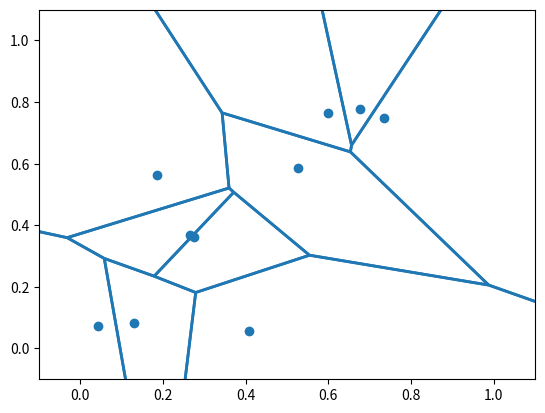
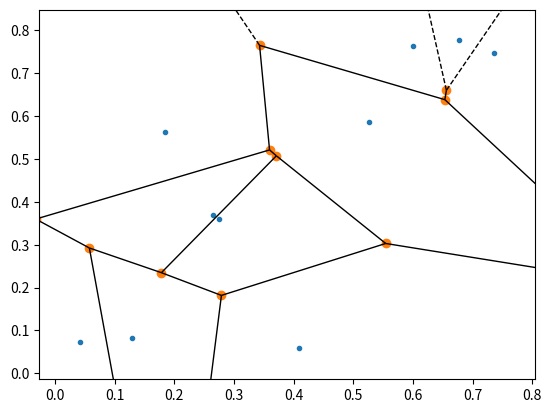

The script that saved these images, in order:
import numpy as np

class Vertex:
    def __init__(self, p):
        self.p = np.array(p)
        self.adj = set() # adjacent triangles

class Triangle:
    def __init__(self, p0, p1, p2):
        self.vert = [p0, p1, p2]
        for vert in self.vert:
            vert.adj.add(self)
        self.updateCircum()

    def updateCircum(self):
        ax = self.vert[0].p[0]; ay = self.vert[0].p[1]
        bx = self.vert[1].p[0]; by = self.vert[1].p[1]
        cx = self.vert[2].p[0]; cy = self.vert[2].p[1]

        d = 2 * (ax * (by - cy) + bx * (cy - ay) + cx * (ay - by))
        ux = ((ax * ax + ay * ay) * (by - cy) + (bx * bx + by * by) * (cy - ay) + (cx * cx + cy * cy) * (ay - by)) / d
        uy = ((ax * ax + ay * ay) * (cx - bx) + (bx * bx + by * by) * (ax - cx) + (cx * cx + cy * cy) * (bx - ax)) / d
        self.circum = [ux, uy]
        self.circum_radius = np.linalg.norm(self.vert[0].p - self.circum)

    def sharesEdgeWith(self, other):
        count = 0
        for vert in self.vert:
            if vert in other.vert:
                count+=1
        return count == 2

    def vertexInCircum(self, vert):
        return np.linalg.norm(vert.p - self.circum) < self.circum_radius

    # Returns neighboring triangles set. (All triangles that share an edge with this one)
    def neighbors(self):
        # PERF: can be optimized
        result = set()
        for vtx in self.vert:
            for adj in vtx.adj:
                if adj is not self and self.sharesEdgeWith(adj):
                    result.add(adj)
        return result;

class Edge:
    def __init__(self, p0, p1):
        self.vert = [p0, p1]

    def __eq__(self, other):
        # Assumes p0 != p1 always.
        if self.vert[0] == other.vert[0] or self.vert[0] == other.vert[1]:
            if self.vert[1] == other.vert[0] or self.vert[1] == other.vert[1]:
                return True
        return False


def findPolygon(badTriangles):
    # PERF: can be optimized a lot
    all_edges = []
    for tri in badTriangles:
        all_edges.append(Edge(tri.vert[0], tri.vert[1]))
        all_edges.append(Edge(tri.vert[1], tri.vert[2]))
        all_edges.append(Edge(tri.vert[2], tri.vert[0]))
    
    edges = []
    for edge in all_edges:
        found = 0
        for tested in all_edges:
            if tested == edge:
                found += 1
                if found > 1:
                    break
        if found == 1:
            edges.append(edge)

    return edges


def triangulate(points):
    verts = []
    for p in points:
        verts.append(Vertex(p))
    
    # super triangle
    verts.append(Vertex([-500, -500]))
    verts.append(Vertex([1000, -500]))
    verts.append(Vertex([-500, 1000]))

    triangles = set()
    triangles.add(Triangle(verts[-3], verts[-2], verts[-1]))

    for vtx in verts[:-3]:
        # Find bad triangles, (all the triangles that vtx is inside of the circumcircle)
        bad = set(filter(lambda tri: (tri.vertexInCircum(vtx)), triangles))

        # Find polygonal hole from bad triangles
        polygon = findPolygon(bad)

        # Remove bad triangles from triangulation
        for tri in bad:
            for triVtx in tri.vert:
                triVtx.adj.remove(tri)
            triangles.remove(tri)

        for edge in polygon:
            # assumes all edges are valid (non points)
            triangles.add(Triangle(vtx, edge.vert[0], edge.vert[1]))
    
    return triangles
        
def voronoi(triangulation):
    edges = []
    for tri in triangulation:
        for neighbor in tri.neighbors():
            edges.append(Edge(tri.circum, neighbor.circum))
    return edges 



##
## Driver
##

# imported later. these are only used for plotting & drawing
import scipy as sp
import scipy.spatial
import matplotlib.pyplot as plt
import matplotlib.collections

def get_cmap(n, name='hsv'):
    return plt.cm.get_cmap(name, n)

def plot_tris(triangles):
    cmap = get_cmap(len(triangles))
    
    for i, tri in enumerate(triangles):
        pts = [tri.vert[0].p, tri.vert[1].p, tri.vert[2].p]
        t = plt.Polygon(pts, True, color=cmap(i))
        plt.gca().add_patch(t)

def main():
    # Points expected to be in [0, 1) range
    NUM_POINTS = 10
    points = np.random.rand(NUM_POINTS, 2)
    

    triangles = triangulate(points)

    voro_edges = voronoi(triangles)
    
    lines = []
    for edge in voro_edges:
        lines.append(edge.vert)
    lc = matplotlib.collections.LineCollection(lines, linewidths=2)
    fig, ax = plt.subplots()
    ax.add_collection(lc)

    ax.scatter(*zip(*points))

    plt.xlim([-0.1,1.1])
    plt.ylim([-0.1,1.1])

    vor = sp.spatial.Voronoi(points)
    # NOTE: this will not exactly match our plot limits so the result will not look exactly the same
    fig = sp.spatial.voronoi_plot_2d(vor)

    plt.show()
    return


if __name__ == "__main__":
    main()